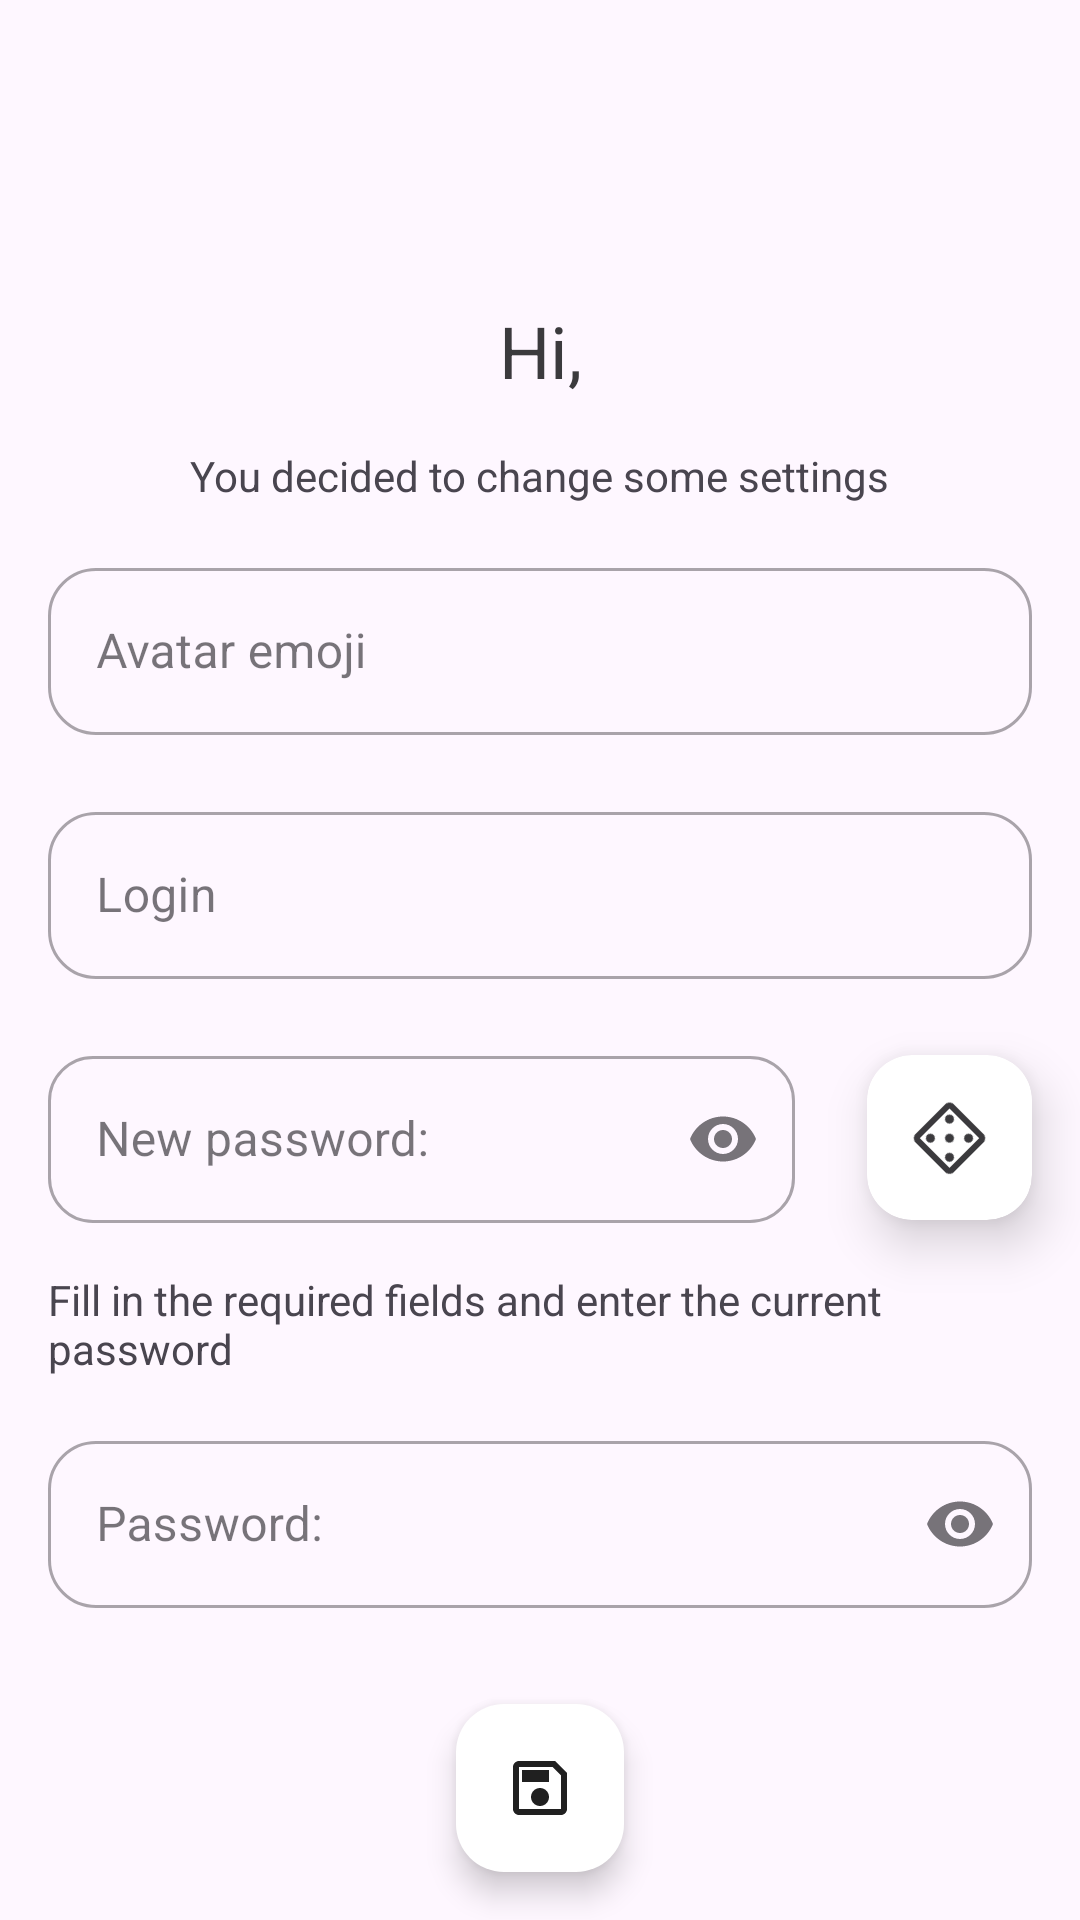

Layout XML and referenced resources for this Android screen:
<!-- AndroidManifest.xml: application theme Theme.QP -->
<!-- res/layout/fragment_profile_edit.xml -->
<?xml version="1.0" encoding="utf-8"?>
<androidx.constraintlayout.widget.ConstraintLayout xmlns:android="http://schemas.android.com/apk/res/android"
    xmlns:app="http://schemas.android.com/apk/res-auto"
    xmlns:tools="http://schemas.android.com/tools"
    android:layout_width="match_parent"
    android:fitsSystemWindows="true"
    android:layout_height="match_parent"
    android:animateLayoutChanges="true"
    tools:context=".ui.profile.edit.ProfileEditFragment">

    <androidx.cardview.widget.CardView
        android:id="@+id/cvSaving"
        android:layout_width="100dp"
        android:layout_height="100dp"
        android:visibility="gone"
        app:cardCornerRadius="50dp"
        app:cardElevation="20dp"
        app:layout_constraintBottom_toBottomOf="parent"
        app:layout_constraintEnd_toEndOf="parent"
        app:layout_constraintStart_toStartOf="parent"
        app:layout_constraintTop_toTopOf="parent"
        tools:visibility="visible">

        <ProgressBar
            android:layout_width="match_parent"
            android:layout_height="match_parent"
            android:layout_gravity="center"
            android:layout_margin="20dp"
            android:indeterminate="true"
            android:indeterminateTint="?attr/colorPrimary"
            android:indeterminateTintMode="src_atop" />

    </androidx.cardview.widget.CardView>

    <ImageView
        android:id="@+id/back"
        android:layout_width="wrap_content"
        android:layout_height="wrap_content"
        android:layout_marginTop="@dimen/base_margin"
        android:layout_marginStart="@dimen/base_margin"
        android:contentDescription="@string/back"
        app:layout_constraintStart_toStartOf="parent"
        app:layout_constraintTop_toTopOf="parent"
        app:srcCompat="@drawable/arrow_left"
        app:tint="@color/black" />

    <TextView
        android:id="@+id/loginOrCreateAccount"
        android:layout_width="wrap_content"
        android:layout_height="wrap_content"
        android:layout_marginTop="@dimen/small_margin"
        android:layout_marginBottom="@dimen/base_margin"
        android:text="@string/you_decided_to_change_some_settings"
        app:layout_constraintBottom_toTopOf="@+id/tilUserAvatarEmoji"
        app:layout_constraintEnd_toEndOf="parent"
        app:layout_constraintStart_toStartOf="parent" />

    <TextView
        android:id="@+id/tvUpdateRules"
        android:layout_width="0dp"
        android:layout_height="wrap_content"
        android:layout_marginBottom="@dimen/base_margin"
        android:text="@string/accountEditRules"
        app:layout_constraintBottom_toTopOf="@+id/tilPassword"
        app:layout_constraintEnd_toEndOf="@+id/cvPasswordGenerateButton"
        app:layout_constraintStart_toStartOf="@+id/tilNewPassword" />

    <com.google.android.material.textfield.TextInputLayout
        android:id="@+id/tilUserAvatarEmoji"
        style="@style/Widget.MaterialComponents.TextInputLayout.OutlinedBox"
        android:layout_width="match_parent"
        android:layout_height="wrap_content"
        android:layout_marginStart="@dimen/base_margin"
        android:layout_marginEnd="@dimen/base_margin"
        app:boxCornerRadiusBottomEnd="@dimen/base_card_radius"
        app:boxCornerRadiusBottomStart="@dimen/base_card_radius"
        app:boxCornerRadiusTopEnd="@dimen/base_card_radius"
        app:boxCornerRadiusTopStart="@dimen/base_card_radius"
        app:errorEnabled="true"
        app:layout_constraintBottom_toTopOf="@+id/tilUserLogin"
        app:layout_constraintEnd_toEndOf="parent"
        app:layout_constraintStart_toStartOf="parent">

        <com.google.android.material.textfield.TextInputEditText
            android:id="@+id/etUserAvatarEmoji"
            android:layout_width="match_parent"
            android:layout_height="wrap_content"
            android:maxLength="5"
            android:hint="@string/avatar_emoji"
            android:inputType="textPersonName" />

    </com.google.android.material.textfield.TextInputLayout>

    <com.google.android.material.textfield.TextInputLayout
        android:id="@+id/tilUserLogin"
        style="@style/Widget.MaterialComponents.TextInputLayout.OutlinedBox"
        android:layout_width="match_parent"
        android:layout_height="wrap_content"
        android:layout_marginStart="@dimen/base_margin"
        android:layout_marginEnd="@dimen/base_margin"
        app:boxCornerRadiusBottomEnd="@dimen/base_card_radius"
        app:boxCornerRadiusBottomStart="@dimen/base_card_radius"
        app:boxCornerRadiusTopEnd="@dimen/base_card_radius"
        app:boxCornerRadiusTopStart="@dimen/base_card_radius"
        app:errorEnabled="true"
        app:layout_constraintBottom_toTopOf="@+id/tilNewPassword"
        app:layout_constraintEnd_toEndOf="parent"
        app:layout_constraintStart_toStartOf="parent">

        <com.google.android.material.textfield.TextInputEditText
            android:id="@+id/etUserLogin"
            android:layout_width="match_parent"
            android:layout_height="wrap_content"
            android:hint="@string/inputLogin"
            android:inputType="textPersonName" />

    </com.google.android.material.textfield.TextInputLayout>

    <com.google.android.material.floatingactionbutton.FloatingActionButton
        android:id="@+id/savePass"
        android:layout_width="wrap_content"
        android:layout_height="wrap_content"
        android:layout_marginBottom="@dimen/base_margin"
        android:clickable="true"
        android:focusable="true"
        app:backgroundTint="@color/white"
        app:layout_constraintBottom_toBottomOf="parent"
        app:layout_constraintEnd_toEndOf="parent"
        app:layout_constraintStart_toStartOf="parent"
        app:srcCompat="@drawable/content_save_outline"
        app:tint="@color/black"
        android:contentDescription="@string/save_password" />

    <com.google.android.material.textfield.TextInputLayout
        android:id="@+id/tilPassword"
        style="@style/Widget.MaterialComponents.TextInputLayout.OutlinedBox"
        android:layout_width="match_parent"
        android:layout_height="wrap_content"
        android:layout_marginStart="@dimen/base_margin"
        android:layout_marginEnd="@dimen/base_margin"
        android:layout_marginBottom="@dimen/medium_margin"
        app:boxCornerRadiusBottomEnd="@dimen/base_card_radius"
        app:boxCornerRadiusBottomStart="@dimen/base_card_radius"
        app:boxCornerRadiusTopEnd="@dimen/base_card_radius"
        app:boxCornerRadiusTopStart="@dimen/base_card_radius"
        app:endIconMode="password_toggle"
        app:layout_constraintBottom_toTopOf="@+id/savePass"
        app:layout_constraintEnd_toEndOf="parent"
        app:layout_constraintStart_toStartOf="parent">

        <com.google.android.material.textfield.TextInputEditText
            android:id="@+id/etPassword"
            android:layout_width="match_parent"
            android:layout_height="wrap_content"
            android:hint="@string/pass"
            android:inputType="textPassword" />

    </com.google.android.material.textfield.TextInputLayout>

    <com.google.android.material.textfield.TextInputLayout
        android:id="@+id/tilNewPassword"
        style="@style/Widget.MaterialComponents.TextInputLayout.OutlinedBox"
        android:layout_width="match_parent"
        android:layout_height="wrap_content"
        android:layout_marginStart="@dimen/base_margin"
        android:layout_marginTop="@dimen/base_margin"
        android:layout_marginBottom="@dimen/base_margin"
        android:layout_marginEnd="95dp"
        app:boxCornerRadiusBottomEnd="15dp"
        app:boxCornerRadiusBottomStart="15dp"
        app:boxCornerRadiusTopEnd="15dp"
        app:boxCornerRadiusTopStart="15dp"
        app:endIconMode="password_toggle"
        app:layout_constraintBottom_toTopOf="@+id/tvUpdateRules"
        app:layout_constraintEnd_toEndOf="parent"
        app:layout_constraintStart_toStartOf="parent">

        <com.google.android.material.textfield.TextInputEditText
            android:id="@+id/etNewPassword"
            android:layout_width="match_parent"
            android:layout_height="wrap_content"
            android:hint="@string/new_pass"
            android:inputType="textPassword" />

    </com.google.android.material.textfield.TextInputLayout>

    <androidx.cardview.widget.CardView
        android:id="@+id/cvPasswordGenerateButton"
        android:layout_width="@dimen/box_size"
        android:layout_height="@dimen/box_size"
        android:layout_marginTop="5dp"
        android:layout_marginEnd="@dimen/base_margin"
        android:clickable="true"
        android:focusable="true"
        android:foreground="?android:attr/selectableItemBackground"
        app:cardBackgroundColor="@color/white"
        app:cardCornerRadius="15dp"
        app:cardElevation="10dp"
        app:layout_constraintEnd_toEndOf="parent"
        app:layout_constraintTop_toTopOf="@+id/tilNewPassword">

        <ImageButton
            android:id="@+id/generatePassword"
            android:layout_width="@dimen/box_size"
            android:layout_height="@dimen/box_size"
            android:background="@color/white"
            android:contentDescription="@string/generate"
            android:foreground="?android:attr/selectableItemBackground"
            android:rotation="45"
            app:srcCompat="@drawable/dice_5_outline"
            app:tint="@color/textDark" />

    </androidx.cardview.widget.CardView>

    <TextView
        android:id="@+id/tvUsernameText"
        android:layout_width="wrap_content"
        android:layout_height="wrap_content"
        android:layout_marginTop="@dimen/base_margin"
        android:text="@string/hi_username"
        android:layout_marginBottom="@dimen/base_margin"
        android:textColor="@color/textDark"
        android:textSize="@dimen/userNameTextSize"
        app:layout_constraintBottom_toTopOf="@+id/loginOrCreateAccount"
        app:layout_constraintEnd_toEndOf="parent"
        app:layout_constraintStart_toStartOf="parent" />

</androidx.constraintlayout.widget.ConstraintLayout>
<!-- resources referenced by this layout -->
<resources>
  <color name="black">#202020</color>
  <color name="textDark">#3B3A3D</color>
  <color name="white">#FFFFFF</color>
  <dimen name="base_card_radius">16dp</dimen>
  <dimen name="base_margin">16dp</dimen>
  <dimen name="box_size">55dp</dimen>
  <dimen name="medium_margin">32dp</dimen>
  <dimen name="small_margin">8dp</dimen>
  <dimen name="userNameTextSize">24sp</dimen>
  <!-- drawable content_save_outline (drawable) -->
  <vector xmlns:android="http://schemas.android.com/apk/res/android"
      android:height="24dp"
      android:width="24dp"
      android:viewportWidth="24"
      android:viewportHeight="24">
      <path android:fillColor="#000" android:pathData="M17 3H5C3.89 3 3 3.9 3 5V19C3 20.1 3.89 21 5 21H19C20.1 21 21 20.1 21 19V7L17 3M19 19H5V5H16.17L19 7.83V19M12 12C10.34 12 9 13.34 9 15S10.34 18 12 18 15 16.66 15 15 13.66 12 12 12M6 6H15V10H6V6Z" />
  </vector>
  <!-- drawable dice_5_outline (drawable) -->
  <vector xmlns:android="http://schemas.android.com/apk/res/android"
      android:height="24dp"
      android:width="24dp"
      android:viewportWidth="24"
      android:viewportHeight="24">
      <path android:fillColor="#000" android:pathData="M19 5V19H5V5H19M19 3H5C3.9 3 3 3.9 3 5V19C3 20.1 3.9 21 5 21H19C20.1 21 21 20.1 21 19V5C21 3.9 20.1 3 19 3M7.5 6C6.7 6 6 6.7 6 7.5S6.7 9 7.5 9 9 8.3 9 7.5 8.3 6 7.5 6M16.5 15C15.7 15 15 15.7 15 16.5C15 17.3 15.7 18 16.5 18C17.3 18 18 17.3 18 16.5C18 15.7 17.3 15 16.5 15M16.5 6C15.7 6 15 6.7 15 7.5S15.7 9 16.5 9C17.3 9 18 8.3 18 7.5S17.3 6 16.5 6M12 10.5C11.2 10.5 10.5 11.2 10.5 12S11.2 13.5 12 13.5 13.5 12.8 13.5 12 12.8 10.5 12 10.5M7.5 15C6.7 15 6 15.7 6 16.5C6 17.3 6.7 18 7.5 18S9 17.3 9 16.5C9 15.7 8.3 15 7.5 15Z" />
  </vector>
  <string name="accountEditRules">Fill in the required fields and enter the current password</string>
  <string name="avatar_emoji">Avatar emoji</string>
  <string name="back">Back</string>
  <string name="generate" translatable="false">+</string>
  <string name="hi_username">Hi,</string>
  <string name="inputLogin">Login</string>
  <string name="new_pass">New password:</string>
  <string name="pass">Password:</string>
  <string name="save_password">Save password</string>
  <string name="you_decided_to_change_some_settings">You decided to change some settings</string>
  <style name="Theme.QP" parent="Theme.Material3.DayNight.NoActionBar">
          <item name="fontFamily">@font/medium_font</item>
          <item name="lightAccent2">#ffeaddff</item>
          <item name="colorPrimary">@color/colorPrimary</item>
          <item name="colorPrimaryDark">@color/colorPrimaryDark</item>
          <item name="colorAccent">@color/colorAccent</item>
          <item name="backgroundCard">#F6F1FF</item>
          <item name="lightAccent">#ffeaddff</item>
          <item name="android:statusBarColor">@android:color/transparent</item>
          <item name="android:navigationBarColor">@android:color/transparent</item>
          <item name="android:windowLightStatusBar" tools:targetApi="23">true</item>
          <item name="android:windowLightNavigationBar" tools:targetApi="27">true</item>
      </style>
  <color name="colorPrimary">#6200EE</color>
  <color name="colorPrimaryDark">#DDDDDD</color>
  <color name="colorAccent">#7E57C2</color>
</resources>
